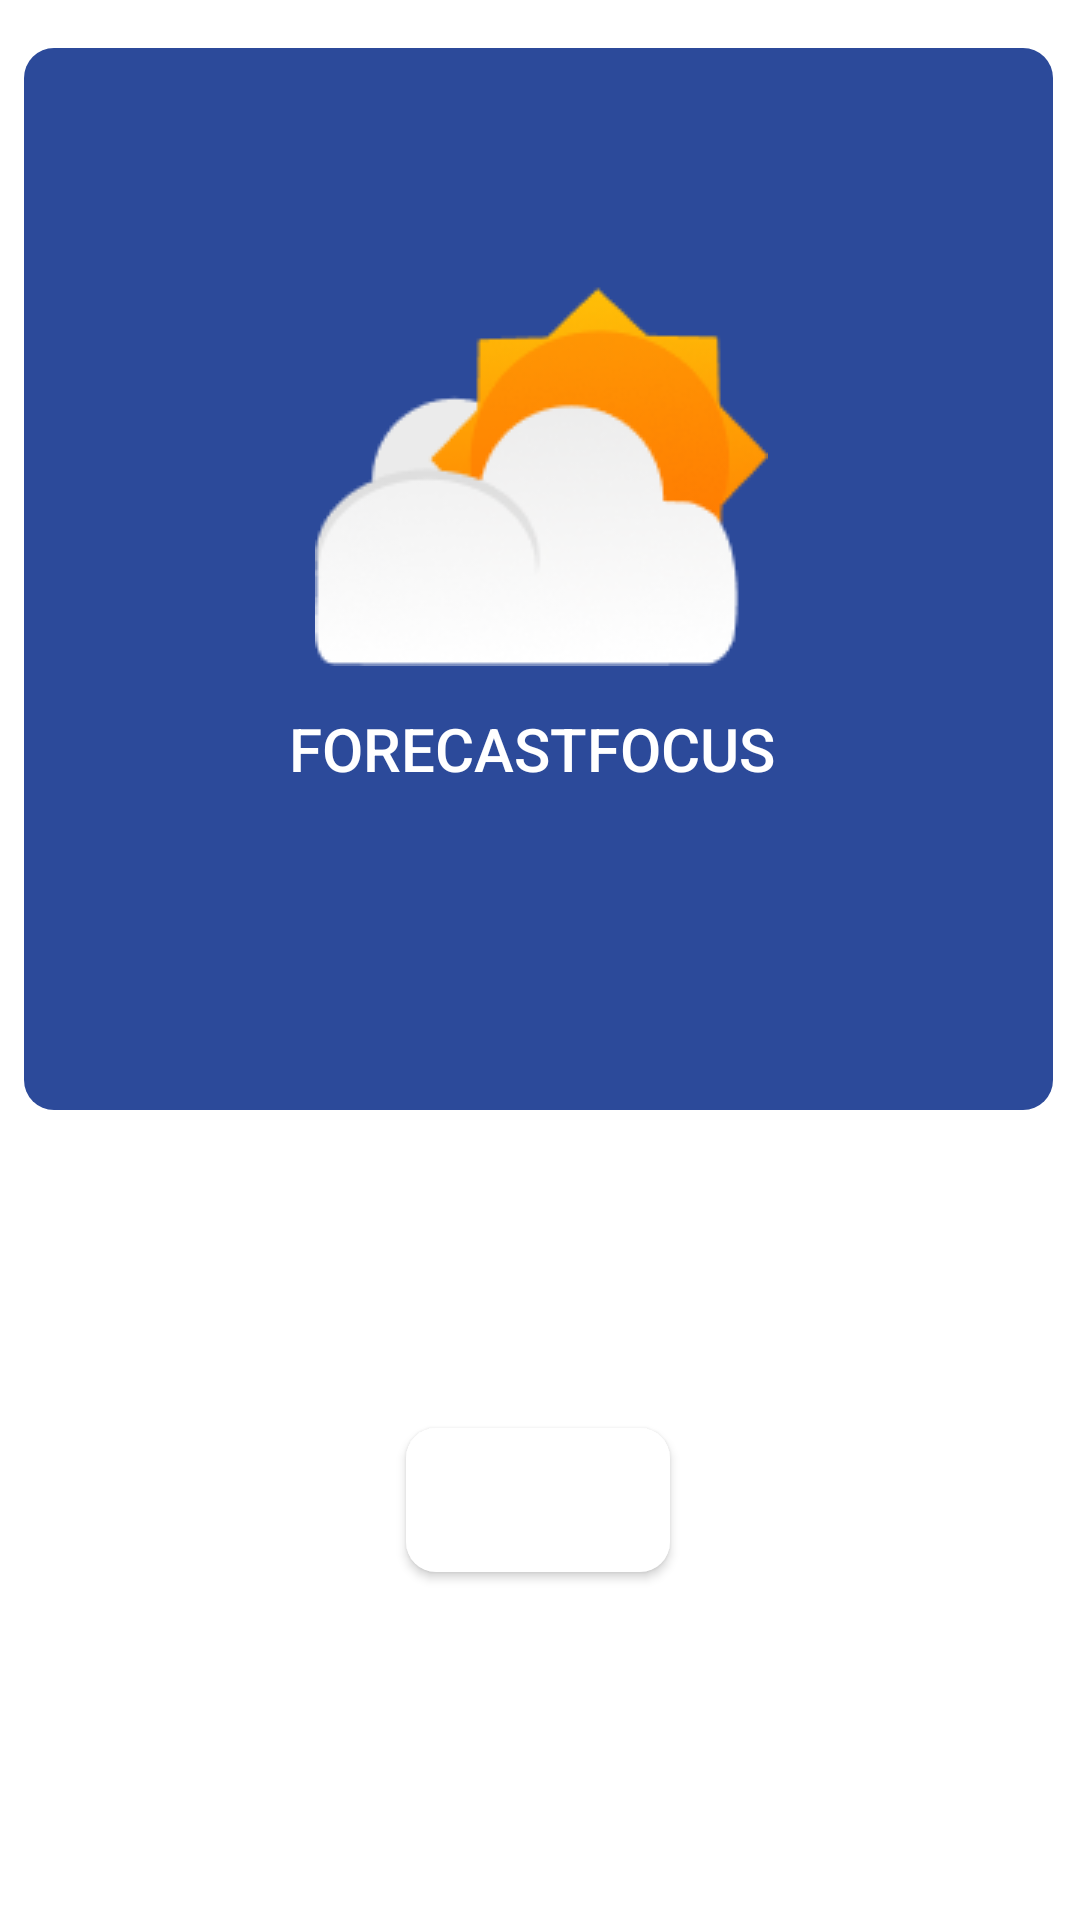

Layout XML and referenced resources for this Android screen:
<!-- AndroidManifest.xml: application theme Theme.ForecastFocus -->
<!-- res/layout/fragment_notifications.xml -->
<?xml version="1.0" encoding="utf-8"?>
<androidx.constraintlayout.widget.ConstraintLayout xmlns:android="http://schemas.android.com/apk/res/android"
    xmlns:app="http://schemas.android.com/apk/res-auto"
    xmlns:tools="http://schemas.android.com/tools"
    android:layout_width="match_parent"
    android:layout_height="match_parent"
    tools:context=".ui.notifications.NotificationsFragment"
    android:background="#FFFFFF">



    <Button
        android:id="@+id/btnLogout"
        android:layout_width="wrap_content"
        android:layout_height="wrap_content"
        android:layout_marginBottom="116dp"
        android:background="@drawable/rounded_corner_button"
        android:text="LOG 0ut"
        android:textColor="#FFFFFF"
        app:layout_constraintBottom_toBottomOf="parent"
        app:layout_constraintEnd_toEndOf="parent"
        app:layout_constraintHorizontal_bias="0.498"
        app:layout_constraintStart_toStartOf="parent" />

    <View
        android:id="@+id/view"
        android:layout_width="343dp"
        android:layout_height="354dp"
        android:layout_marginTop="16dp"
        android:background="@drawable/rounded_corner_button2"
        app:layout_constraintEnd_toEndOf="parent"
        app:layout_constraintHorizontal_bias="0.48"
        app:layout_constraintStart_toStartOf="parent"
        app:layout_constraintTop_toTopOf="parent" />

    <ImageView
        android:id="@+id/imageView3"
        android:layout_width="wrap_content"
        android:layout_height="wrap_content"
        android:layout_marginTop="76dp"
        android:src="@drawable/group"
        app:layout_constraintEnd_toEndOf="@+id/view"
        app:layout_constraintHorizontal_bias="0.505"
        app:layout_constraintStart_toStartOf="@+id/view"
        app:layout_constraintTop_toTopOf="@+id/view" />

    <TextView
        android:id="@+id/textView5"
        android:layout_width="wrap_content"
        android:layout_height="wrap_content"
        android:layout_marginStart="167dp"
        android:layout_marginEnd="161dp"
        android:fontFamily="sans-serif-medium"
        android:text="FORECASTFOCUS"
        android:textAlignment="viewStart"
        android:textColor="#FFFFFF"
        android:textSize="20sp"
        app:layout_constraintBottom_toBottomOf="@+id/view"
        app:layout_constraintEnd_toEndOf="@+id/view"
        app:layout_constraintHorizontal_bias="0.536"
        app:layout_constraintStart_toStartOf="@+id/view"
        app:layout_constraintTop_toBottomOf="@+id/imageView3"
        app:layout_constraintVertical_bias="0.115" />

    <TextView
        android:id="@+id/text_notifications"
        android:layout_width="match_parent"
        android:layout_height="wrap_content"
        android:textAlignment="center"
        android:textColor="@color/white"
        android:textSize="18sp"
        app:layout_constraintBottom_toBottomOf="@+id/view"
        app:layout_constraintEnd_toEndOf="@+id/view"
        app:layout_constraintStart_toStartOf="@+id/view"
        app:layout_constraintTop_toBottomOf="@+id/textView5" />

</androidx.constraintlayout.widget.ConstraintLayout>
<!-- resources referenced by this layout -->
<resources>
  <color name="white">#FFFFFFFF</color>
  <!-- drawable group: png bitmap (drawable, 11755 bytes) -->
  <!-- drawable rounded_corner_button (drawable) -->
  <shape xmlns:android="http://schemas.android.com/apk/res/android"
      android:shape="rectangle">
      <solid android:color="@color/white"
          android:textColor="@color/black"/>
      <corners
          android:topLeftRadius="10dp"
          android:topRightRadius="10dp"
          android:bottomRightRadius="10dp"
          android:bottomLeftRadius="10dp" />
  </shape>
  <!-- drawable rounded_corner_button2 (drawable) -->
  <shape xmlns:android="http://schemas.android.com/apk/res/android"
      android:shape="rectangle">
      <solid android:color="#2C4A9A" />  <corners
      android:topLeftRadius="10dp"
      android:topRightRadius="10dp"
      android:bottomRightRadius="10dp"
      android:bottomLeftRadius="10dp" />
  </shape>
  <style name="Theme.ForecastFocus" parent="Theme.MaterialComponents.DayNight.DarkActionBar">
          
          <item name="colorPrimary">@color/theme</item>
          <item name="colorPrimaryVariant">@color/theme</item>
          <item name="colorOnPrimary">@color/white</item>
          
          <item name="colorSecondary">@color/teal_200</item>
          <item name="colorSecondaryVariant">@color/teal_700</item>
          <item name="colorOnSecondary">@color/black</item>
          
          <item name="android:statusBarColor">?attr/colorPrimaryVariant</item>
          
      </style>
  <color name="black">#FF000000</color>
  <color name="theme">#2C4A9A</color>
  <color name="teal_200">#FF03DAC5</color>
  <color name="teal_700">#FF018786</color>
</resources>
